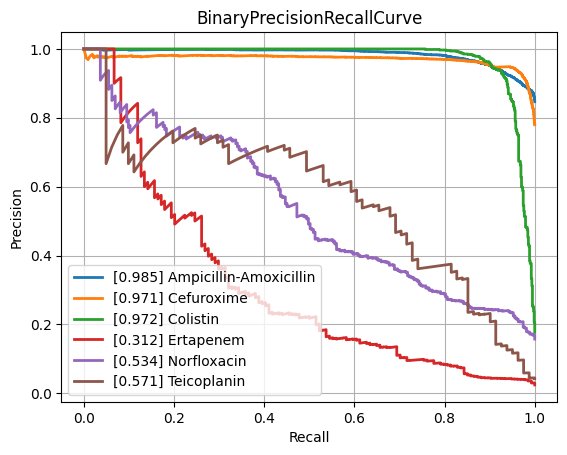

Values plotted in this chart, from the file beside it:
class, PrecisionRecallAUC, FrequencyPositiveClass, n_positives, n_negatives
Amikacin, 0.8615, 0.1695, 1114, 5459
Amoxicillin-Clavulanic acid, 0.8832, 0.3997, 4126, 6196
Ampicillin, 0.9508, 0.6402, 9984, 5611
Ampicillin-Amoxicillin, 0.9845, 0.8467, 5693, 1031
Cefazolin, 0.9131, 0.4297, 959, 1273
Cefepime, 0.8823, 0.3038, 3558, 8153
Cefpodoxime, 0.8507, 0.3578, 503, 903
Ceftazidime, 0.8239, 0.2689, 4488, 12201
Ceftriaxone, 0.8061, 0.2619, 3700, 10426
Cefuroxime, 0.9709, 0.7798, 6594, 1862
Ciprofloxacin, 0.8235, 0.2927, 6857, 16572
Clindamycin, 0.9093, 0.4955, 5540, 5640
Colistin, 0.9724, 0.1769, 784, 3649
Cotrimoxazole, 0.8112, 0.3189, 8157, 17420
Ertapenem, 0.3119, 0.02413, 134, 5419
Erythromycin, 0.9047, 0.5456, 5574, 4643
Fosfomycin, 0.7518, 0.2103, 1823, 6844
Fosfomycin-Trometamol, 0.6057, 0.2065, 260, 999
Fusidic acid, 0.7642, 0.3069, 863, 1949
Gentamicin, 0.9608, 0.4516, 9407, 11425
Imipenem, 0.9543, 0.3298, 7863, 15976
Levofloxacin, 0.9112, 0.3665, 3336, 5767
Meropenem, 0.7588, 0.1262, 2349, 16264
Mupirocin, 0.9236, 0.09675, 131, 1223
Nitrofurantoin, 0.7039, 0.1175, 414, 3109
Norfloxacin, 0.5341, 0.1573, 273, 1463
Oxacillin, 0.8906, 0.4021, 2697, 4010
Penicillin, 0.9678, 0.7499, 2938, 980
Piperacillin-Tazobactam, 0.8177, 0.3132, 6347, 13919
Rifampicin, 0.5903, 0.03651, 268, 7073
Teicoplanin, 0.5714, 0.04201, 81, 1847
Tetracycline, 0.7274, 0.2364, 1691, 5462
Tobramycin, 0.8613, 0.2276, 1292, 4384
Vancomycin, 0.7964, 0.04567, 589, 12307
micro, 0.8972, 0.3326, , 
macro, 0.8162, NaN, , 
